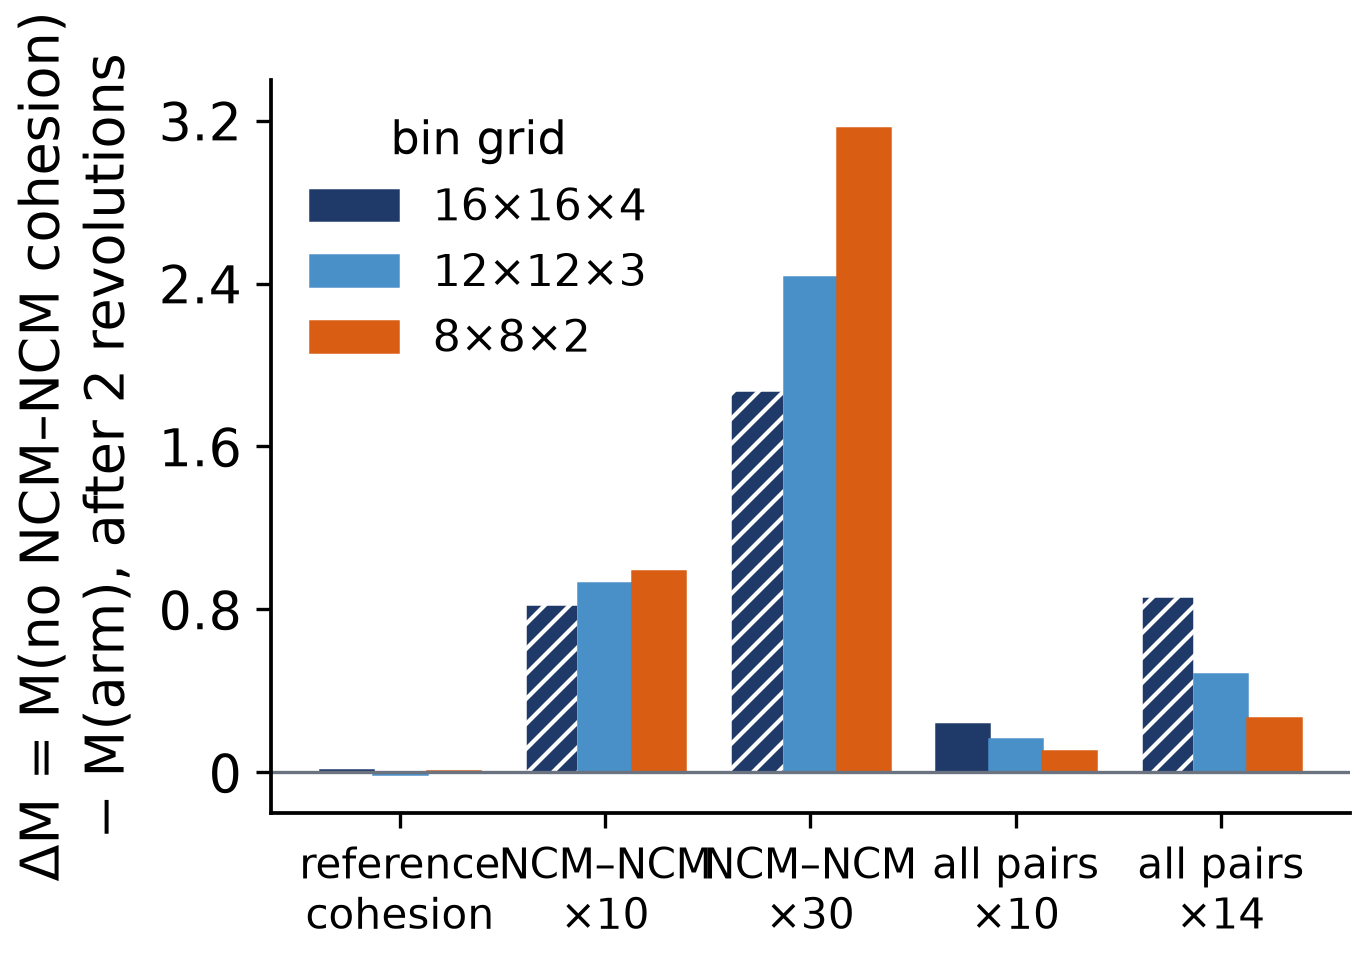

Values plotted in this chart, from the file beside it:
arm, bin grid, delta M (non-cohesive AM minus arm), note
reference cohesion, 16×16×4, 0.01, 
reference cohesion, 12×12×3, -0.006, 
reference cohesion, 8×8×2, 0.008, 
NCM–NCM ×10, 16×16×4, 0.827, QC not met
NCM–NCM ×10, 12×12×3, 0.928, 
NCM–NCM ×10, 8×8×2, 0.988, 
NCM–NCM ×30, 16×16×4, 1.876, QC not met
NCM–NCM ×30, 12×12×3, 2.432, 
NCM–NCM ×30, 8×8×2, 3.164, 
all pairs ×10, 16×16×4, 0.239, 
all pairs ×10, 12×12×3, 0.165, 
all pairs ×10, 8×8×2, 0.103, 
all pairs ×14, 16×16×4, 0.866, QC not met
all pairs ×14, 12×12×3, 0.484, 
all pairs ×14, 8×8×2, 0.267, 
